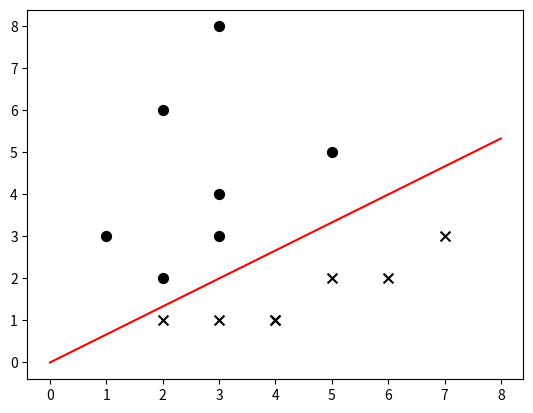

Python code for this plot:
#!encoding=utf-8

import numpy as np
import matplotlib.pyplot as plt
import random


class Perceptron:
    train_data = []
    learning_rate = 0.01
    train_num = 1
    gram = np.array([])
    a = np.array([])
    N = 0
    b = 0
    w = np.array([0.0, 0.0])

    def __init__(self, train_data, train_num, learning_rate):
        self.train_data = train_data
        self.train_num = train_num
        self.learning_rate = learning_rate
        self.N = len(self.train_data)
        self.gram = [[0.0 for c in range(self.N)] for r in range(self.N)]
        self.a = np.array([0.0 for i in range(self.N)])
        self.b = 0.0

    def disc_sign(self, i):
        y_i = self.train_data[i][-1]
        res = 0.0
        for j in range(self.N):
            y_j = self.train_data[j][-1]
            a_j = self.a[j]
            x_ji = self.gram[j][i]
            res += a_j * y_j * x_ji
        res += self.b
        res *= y_i
        return res <= 0.0

    def calc_w(self):
        for i in range(self.N):
            x_i = self.train_data[i][:2]
            y_i = self.train_data[i][-1]
            self.w += self.a[i] * y_i * x_i


    def get_false_list(self):
        list = []
        for i in range(self.N):
            if self.disc_sign(i):
                list.append(i)
        return list

    def train(self):
        self.init_gram()
        plt.close()
        plt.figure()
        self.draw_data()
        for i in range(self.train_num):
            false_list = self.get_false_list()
            if len(false_list)==0:
                break
            index = false_list[random.randint(0, len(false_list) - 1)]
            self.a[index] += self.learning_rate
            self.b += self.learning_rate * self.train_data[index][-1]
        self.calc_w()
        self.draw_line(self.w, self.b)
        plt.show()

    def init_gram(self):
        train_len = len(self.train_data)
        for i in range(train_len):
            for j in range(train_len):
                x_i = np.array(self.train_data[i])[0:2]
                x_j = np.array(self.train_data[j])[0:2]
                self.gram[i][j] = np.dot(x_i, x_j)

    def draw_data(self):
        for data in self.train_data:
            y = data[2]
            if y > 0:
                plt.scatter(data[0], data[1], c='k', marker='o', s=50)
            else:
                plt.scatter(data[0], data[1], c='k', marker='x', s=50)

    @staticmethod
    def draw_line(w, b):
        x1 = np.linspace(0, 8, 100)
        deta = 0.0000000000001 #纠正参数
        if w[1] is 0.0:
            w[1] += deta
        x2 = (-b - w[0] * x1) / w[1]
        plt.plot(x1, x2, c='r')


def main():
    train_data1 = [[1, 3, 1], [2, 2, 1], [3, 8, 1], [2, 6, 1], [3, 3, 1], [3, 4, 1], [5, 5, 1]]  # 正样本
    train_data2 = [[2, 1, -1], [4, 1, -1], [6, 2, -1], [7, 3, -1], [3, 1, -1], [4, 1, -1], [5, 2, -1]]  # 负样本
    train_data = np.array(train_data1 + train_data2)  # 合并正负样本数据
    # train_data = np.array([[3, 3, 1], [4, 3, 1], [1, 1, -1]])
    p = Perceptron(train_data, 100, 0.01)
    p.train()


if __name__ == '__main__':
    main()
